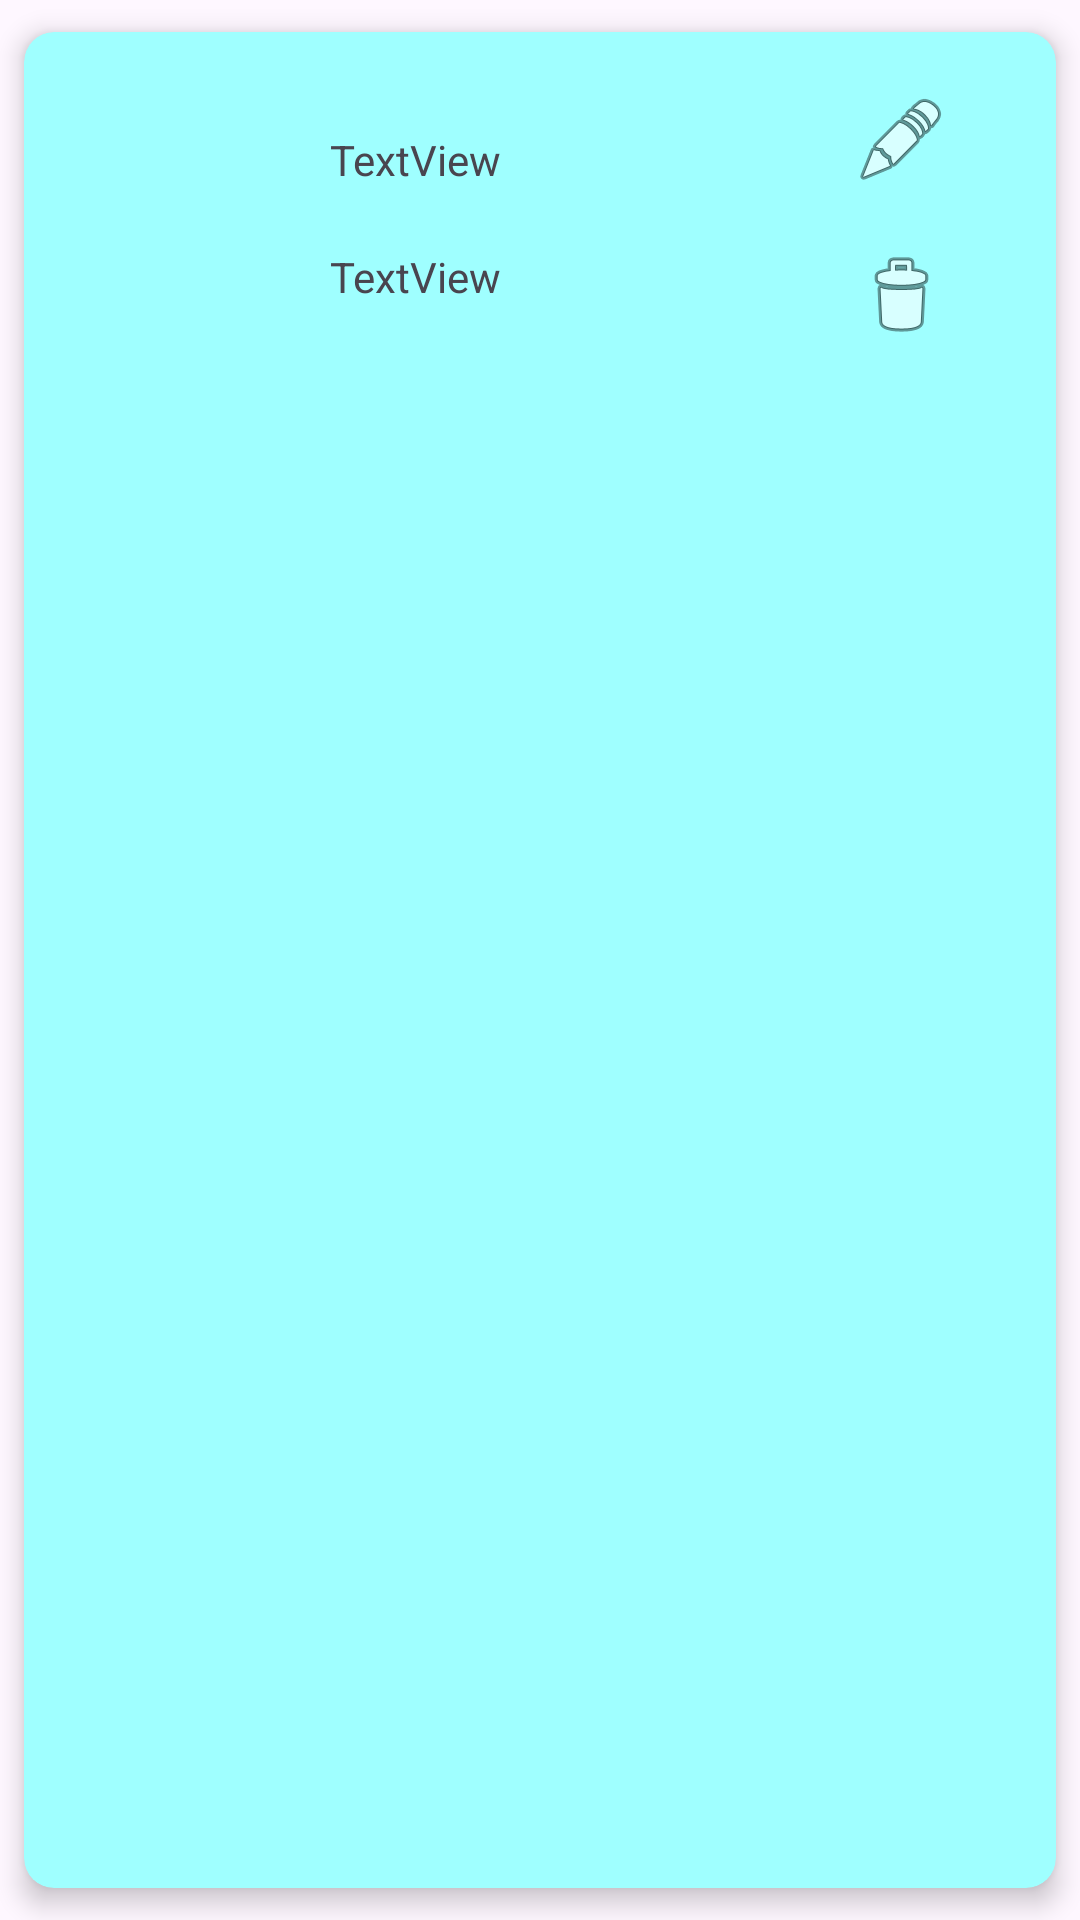

Android layout source for this screen:
<!-- AndroidManifest.xml: application theme Theme.ListaCompraBD -->
<!-- res/layout/product_view_holder.xml -->
<?xml version="1.0" encoding="utf-8"?>
<androidx.cardview.widget.CardView xmlns:android="http://schemas.android.com/apk/res/android"
    xmlns:app="http://schemas.android.com/apk/res-auto"
    android:layout_width="match_parent"
    android:layout_height="wrap_content"
    android:background="#000000"
    android:backgroundTint="#9FFFFF"
    android:foregroundTint="#5A97E1"
    app:cardBackgroundColor="#15D8EF"
    app:cardCornerRadius="10dp"
    app:cardElevation="5dp"
    app:cardMaxElevation="5dp"
    app:cardPreventCornerOverlap="true"
    app:cardUseCompatPadding="true">

    <LinearLayout
        android:layout_width="match_parent"
        android:layout_height="wrap_content"
        android:orientation="horizontal"
        android:padding="10dp">

        <LinearLayout
            android:layout_width="wrap_content"
            android:layout_height="wrap_content"
            android:layout_gravity="center_vertical"
            android:layout_weight="6"
            android:gravity="center_vertical"
            android:orientation="vertical">

            <TextView
                android:id="@+id/lbNombreProducViewHolder"
                android:layout_width="match_parent"
                android:layout_height="wrap_content"
                android:layout_margin="10dp"
                android:gravity="center"
                android:text="TextView" />

            <TextView
                android:id="@+id/lbTotalProductViewHolder"
                android:layout_width="match_parent"
                android:layout_height="wrap_content"
                android:layout_margin="10dp"
                android:gravity="center"
                android:text="TextView" />
        </LinearLayout>

        <LinearLayout
            android:layout_width="wrap_content"
            android:layout_height="wrap_content"
            android:layout_weight="1"
            android:orientation="vertical">

            <ImageButton
                android:id="@+id/imEditProductViewHolder"
                android:layout_width="match_parent"
                android:layout_height="wrap_content"
                android:backgroundTint="#00FFFFFF"
                android:src="@android:drawable/ic_menu_edit" />

            <ImageButton
                android:id="@+id/imDeleteProductViewHolder"
                android:layout_width="match_parent"
                android:layout_height="wrap_content"
                android:backgroundTint="#00FFFFFF"
                android:src="@android:drawable/ic_menu_delete" />
        </LinearLayout>
    </LinearLayout>

</androidx.cardview.widget.CardView>
<!-- resources referenced by this layout -->
<resources>
  <style name="Theme.ListaCompraBD" parent="Base.Theme.ListaCompraBD" />
  <style name="Base.Theme.ListaCompraBD" parent="Theme.Material3.DayNight.NoActionBar">
          
          
      </style>
</resources>
